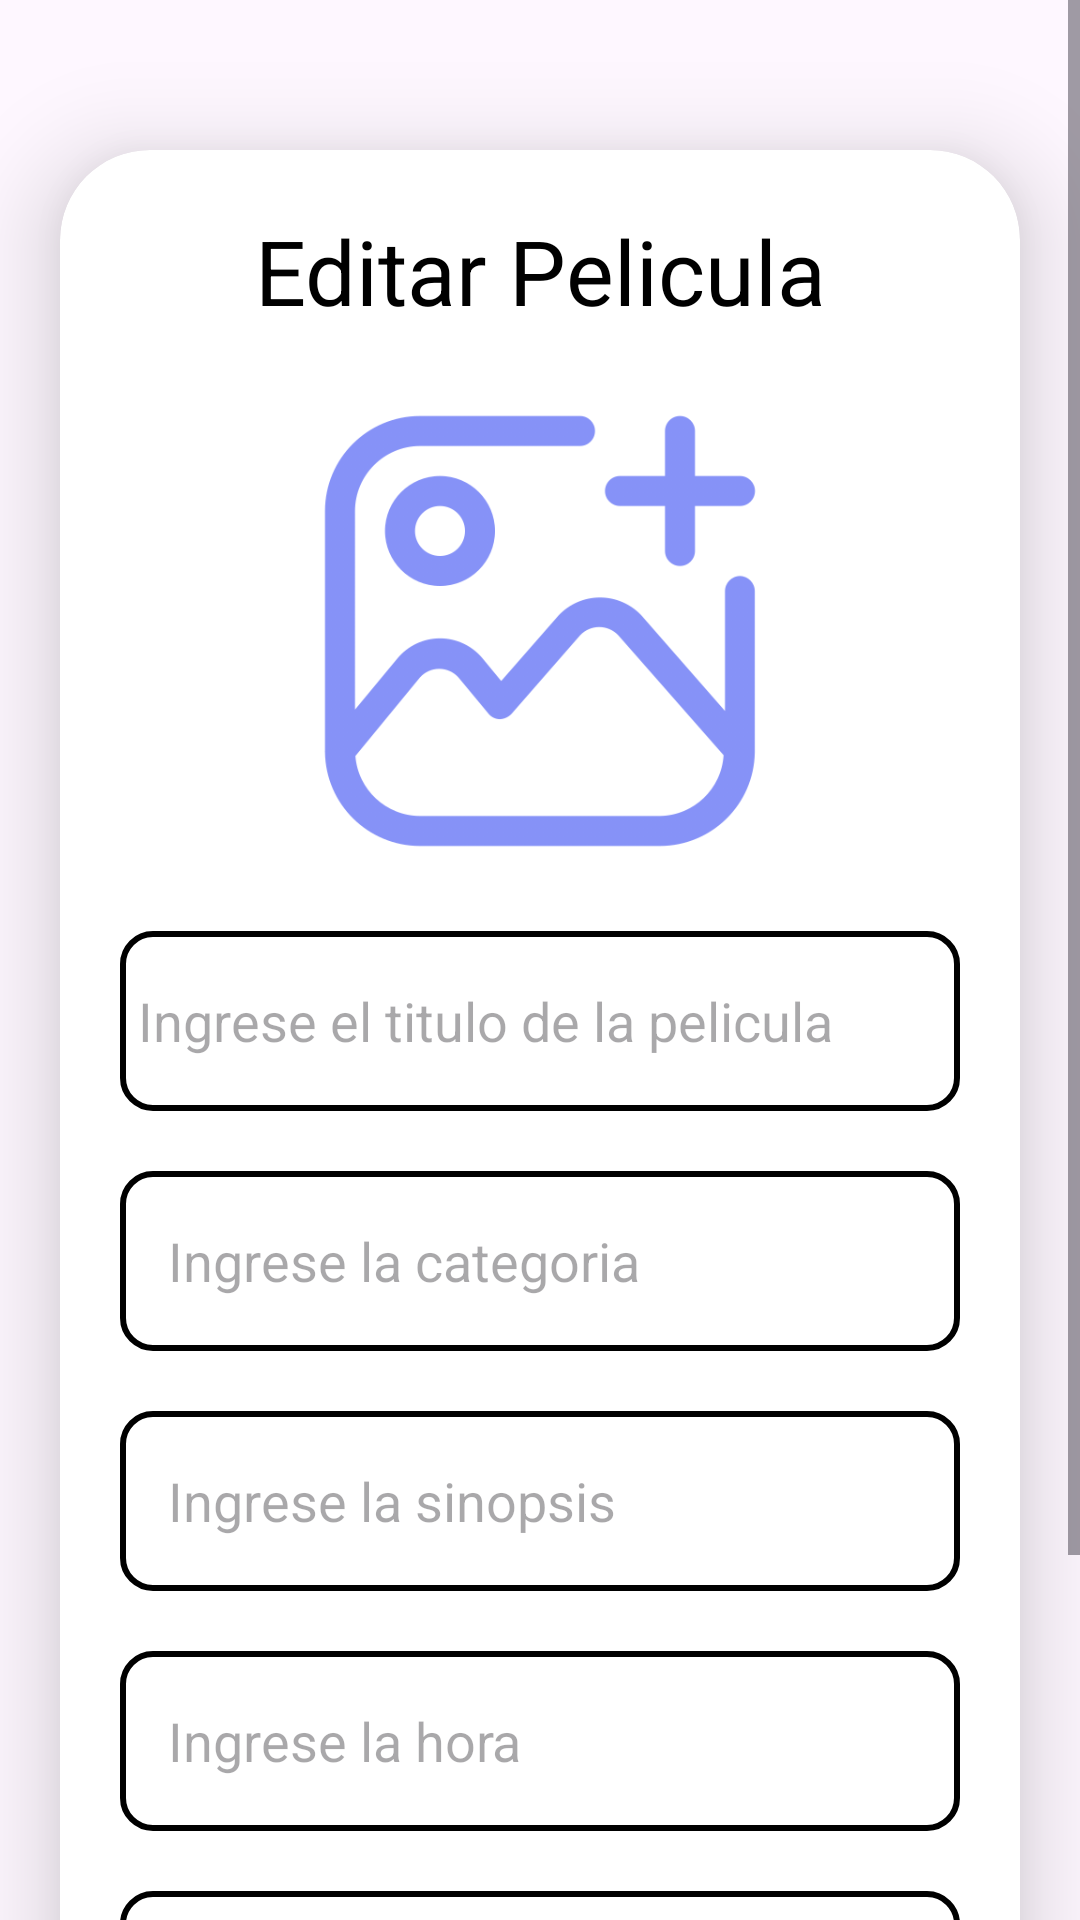

Layout XML and referenced resources for this Android screen:
<!-- AndroidManifest.xml: application theme Theme.Xperience -->
<!-- res/layout/activity_update.xml -->
<?xml version="1.0" encoding="utf-8"?>
<ScrollView
    xmlns:android="http://schemas.android.com/apk/res/android"
    xmlns:app="http://schemas.android.com/apk/res-auto"
    xmlns:tools="http://schemas.android.com/tools"
    android:layout_width="match_parent"
    android:layout_height="match_parent"
    tools:context=".UpdateActivity">

    <androidx.cardview.widget.CardView
        android:layout_width="match_parent"
        android:layout_height="wrap_content"
        android:layout_marginTop="50dp"
        android:layout_marginEnd="20dp"
        android:layout_marginStart="20dp"
        app:cardCornerRadius="30dp"
        app:cardElevation="20dp">

        <LinearLayout
            android:layout_width="match_parent"
            android:layout_height="wrap_content"
            android:orientation="vertical"
            android:layout_gravity="center_horizontal"
            android:padding="20dp"
            android:background="@drawable/lavender_border">

            <TextView
                android:layout_width="match_parent"
                android:layout_height="wrap_content"
                android:text="Editar Pelicula"
                android:textSize="30sp"
                android:textAlignment="center"
                android:textColor="@color/black"/>

            <ImageView
                android:layout_width="160dp"
                android:layout_height="160dp"
                android:layout_gravity="center"
                android:src="@drawable/cargarimagen"
                android:id="@+id/editarImagen"
                android:layout_marginTop="20dp"
                android:scaleType="fitXY"/>

            <EditText
                android:layout_width="match_parent"
                android:layout_height="60dp"
                android:id="@+id/editartitulopelicula"
                android:background="@drawable/border"
                android:layout_marginTop="20dp"
                android:padding="6dp"
                android:hint="Ingrese el titulo de la pelicula"
                android:gravity="start|center_vertical"
                android:textColor="@color/lavender"/>

            <EditText
                android:layout_width="match_parent"
                android:layout_height="60dp"
                android:id="@+id/editarcategoria"
                android:background="@drawable/border"
                android:layout_marginTop="20dp"
                android:padding="16dp"
                android:hint="Ingrese la categoria"
                android:gravity="start|center_vertical"
                android:textColor="@color/lavender"/>

            <EditText
                android:layout_width="match_parent"
                android:layout_height="60dp"
                android:id="@+id/editarsinopsis"
                android:background="@drawable/border"
                android:layout_marginTop="20dp"
                android:padding="16dp"
                android:hint="Ingrese la sinopsis"
                android:gravity="start|center_vertical"
                android:textColor="@color/lavender"/>

            <EditText
                android:layout_width="match_parent"
                android:layout_height="60dp"
                android:id="@+id/editarhora"
                android:background="@drawable/border"
                android:layout_marginTop="20dp"
                android:padding="16dp"
                android:hint="Ingrese la hora"
                android:gravity="start|center_vertical"
                android:textColor="@color/lavender"/>

            <EditText
                android:layout_width="match_parent"
                android:layout_height="60dp"
                android:id="@+id/editarduracion"
                android:background="@drawable/border"
                android:layout_marginTop="20dp"
                android:padding="16dp"
                android:hint="Ingrese la duracion"
                android:gravity="start|center_vertical"
                android:textColor="@color/lavender"/>

            <Button
                android:layout_width="match_parent"
                android:layout_height="60dp"
                android:text="Guardar Pelicula"
                android:id="@+id/editarpelicula"
                android:textSize="18sp"
                android:layout_marginTop="20dp"
                android:backgroundTint="@color/lavender"
                app:cornerRadius="20dp"/>

        </LinearLayout>

    </androidx.cardview.widget.CardView>

</ScrollView>
<!-- resources referenced by this layout -->
<resources>
  <color name="black">#FF000000</color>
  <color name="lavender">#8692f7</color>
  <!-- drawable border (drawable) -->
  <?xml version="1.0" encoding="utf-8"?>
  <shape xmlns:android="http://schemas.android.com/apk/res/android">
      <stroke android:width="2dp"/>
      <corners android:radius="10dp" />
  </shape>
  <!-- drawable cargarimagen: png bitmap (drawable, 45266 bytes) -->
  <style name="Theme.Xperience" parent="Base.Theme.Xperience" />
  <style name="Base.Theme.Xperience" parent="Theme.Material3.DayNight.NoActionBar">
          
          
      </style>
</resources>
